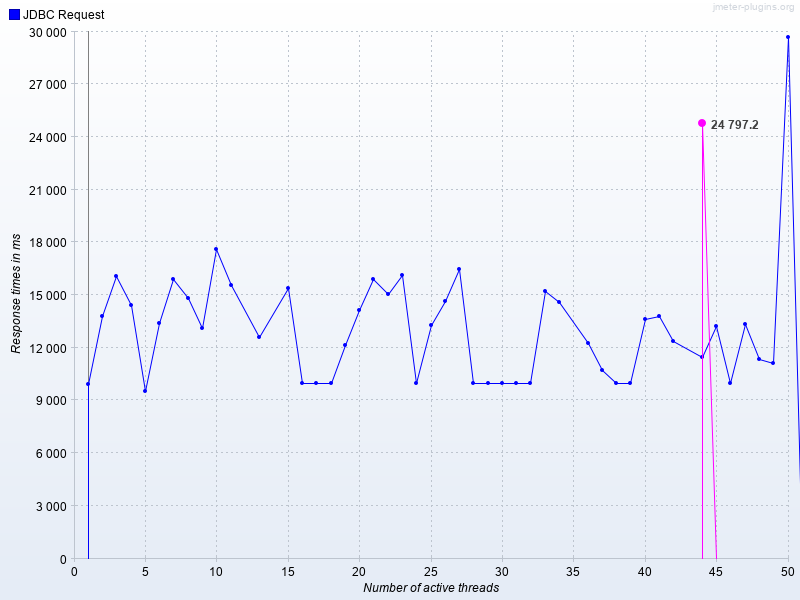

The data file committed next to this chart (first rows):
Number of active threads, Average JDBC Request, JDBC Request
1, , 9956
2, , 13802
3, , 16090
4, , 14422
5, , 9517
6, , 13379
7, , 15889
8, , 14807
9, , 13115
10, , 17606
11, , 15543
13, , 12635
15, , 15397
16, , 10001
17, , 10002
18, , 10001
19, , 12182
20, , 14152
21, , 15922
22, , 15062
23, , 16151
24, , 10001
25, , 13270
26, , 14670
27, , 16456
28, , 10001
29, , 10001
30, , 10001
31, , 10001
32, , 10002
33, , 15226
34, , 14598
36, , 12277
37, , 10735
38, , 10000
39, , 10001
40, , 13614
41, , 13782
42, , 12392
44, 24797, 11472
45, , 13219
46, , 10002
47, , 13374
48, , 11332
49, , 11126
50, , 29689
